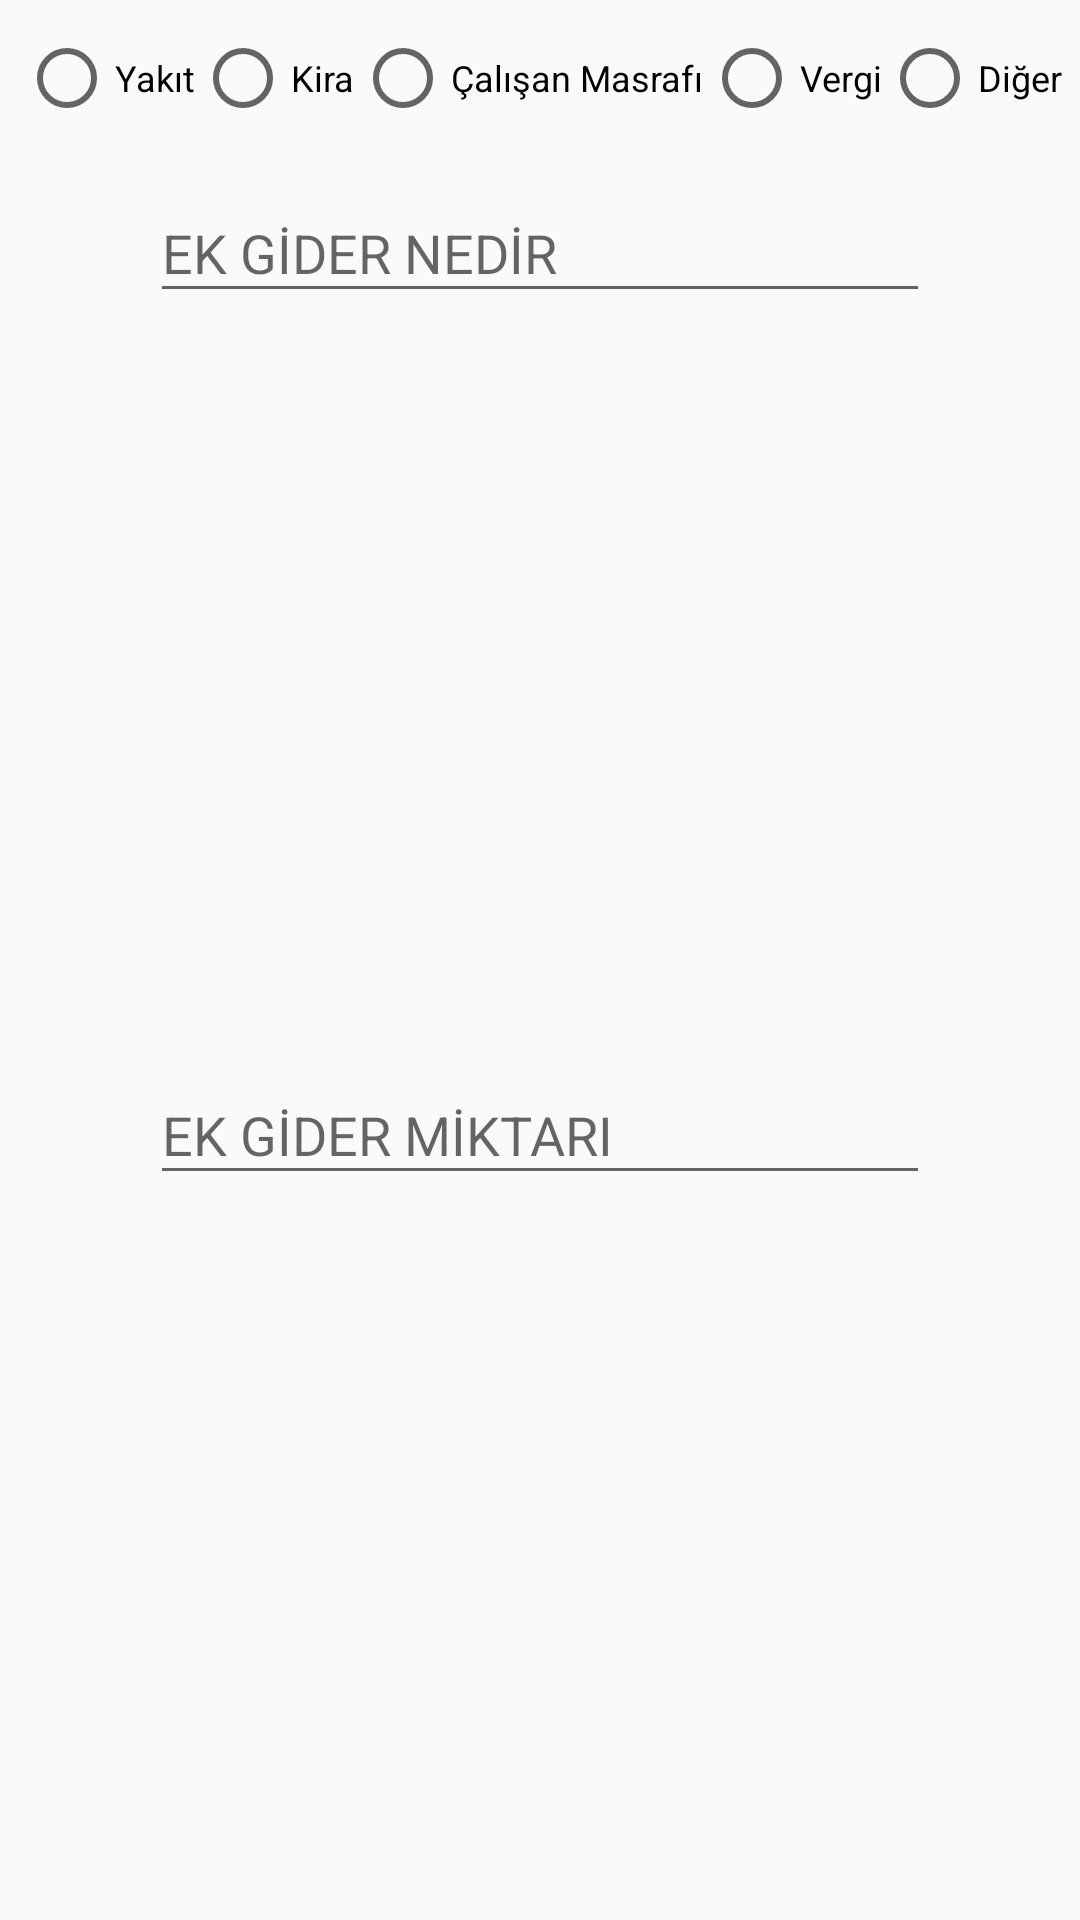

Here is an Android app screen rendered from its layout file. Give the layout XML and the strings, colors and styles it references.
<!-- AndroidManifest.xml: application theme AppTheme -->
<!-- res/layout/alertview_additional_expense_design.xml -->
<?xml version="1.0" encoding="utf-8"?>
<androidx.constraintlayout.widget.ConstraintLayout xmlns:android="http://schemas.android.com/apk/res/android"
    xmlns:app="http://schemas.android.com/apk/res-auto"
    xmlns:tools="http://schemas.android.com/tools"
    android:layout_width="match_parent"
    android:layout_height="wrap_content">

    <com.google.android.material.textfield.TextInputLayout
        android:id="@+id/textInputLayout7"
        android:layout_width="0dp"
        android:layout_height="wrap_content"
        android:layout_marginStart="50dp"
        android:layout_marginLeft="50dp"
        android:layout_marginTop="10dp"
        android:layout_marginEnd="50dp"
        android:layout_marginRight="50dp"
        app:layout_constraintEnd_toEndOf="parent"
        app:layout_constraintHorizontal_bias="0.5"
        app:layout_constraintStart_toStartOf="parent"
        app:layout_constraintTop_toBottomOf="@+id/radioGroup_expense">

        <com.google.android.material.textfield.TextInputEditText
            android:id="@+id/textInputEditText_expenseAbout"
            android:layout_width="match_parent"
            android:layout_height="wrap_content"
            android:hint="EK GİDER NEDİR" />
    </com.google.android.material.textfield.TextInputLayout>

    <com.google.android.material.textfield.TextInputLayout
        android:layout_width="0dp"
        android:layout_height="wrap_content"
        android:layout_marginStart="50dp"
        android:layout_marginLeft="50dp"
        android:layout_marginTop="10dp"
        android:layout_marginEnd="50dp"
        android:layout_marginRight="50dp"
        android:layout_marginBottom="10dp"
        app:layout_constraintBottom_toBottomOf="parent"
        app:layout_constraintEnd_toEndOf="parent"
        app:layout_constraintHorizontal_bias="0.5"
        app:layout_constraintStart_toStartOf="parent"
        app:layout_constraintTop_toBottomOf="@+id/textInputLayout7">

        <com.google.android.material.textfield.TextInputEditText
            android:id="@+id/textInputEditText_expenseQuantity"
            android:layout_width="match_parent"
            android:layout_height="wrap_content"
            android:hint="EK GİDER MİKTARI"
            android:inputType="number" />
    </com.google.android.material.textfield.TextInputLayout>

    <RadioGroup
        android:id="@+id/radioGroup_expense"
        android:layout_width="wrap_content"
        android:layout_height="wrap_content"
        android:layout_marginTop="10dp"
        android:orientation="horizontal"
        app:layout_constraintEnd_toEndOf="parent"
        app:layout_constraintHorizontal_bias="0.5"
        app:layout_constraintStart_toStartOf="parent"
        app:layout_constraintTop_toTopOf="parent">

        <RadioButton
            android:id="@+id/radioButton_fuelExpense"
            android:layout_width="match_parent"
            android:layout_height="wrap_content"
            android:text="Yakıt"
            android:textSize="12sp" />

        <RadioButton
            android:id="@+id/radioButton_rentExpense"
            android:layout_width="match_parent"
            android:layout_height="wrap_content"
            android:text="Kira"
            android:textSize="12sp" />

        <RadioButton
            android:id="@+id/radioButton_employeeCost"
            android:layout_width="match_parent"
            android:layout_height="wrap_content"
            android:text="Çalışan Masrafı"
            android:textSize="12sp" />

        <RadioButton
            android:id="@+id/radioButton_taxExpense"
            android:layout_width="wrap_content"
            android:layout_height="wrap_content"
            android:layout_weight="1"
            android:text="Vergi"
            android:textSize="12sp" />

        <RadioButton
            android:id="@+id/radioButton_other"
            android:layout_width="wrap_content"
            android:layout_height="wrap_content"
            android:layout_weight="1"
            android:text="Diğer"
            android:textSize="12sp" />
    </RadioGroup>
</androidx.constraintlayout.widget.ConstraintLayout>
<!-- resources referenced by this layout -->
<resources>
  <style name="AppTheme" parent="Theme.AppCompat.Light.DarkActionBar">
          
          <item name="colorPrimary">@color/colorPrimary</item>
          <item name="colorPrimaryDark">@color/colorPrimaryDark</item>
          <item name="colorAccent">@color/colorAccent</item>
          <item name="android:windowActionBar">false</item>
          <item name="windowNoTitle">true</item>
      </style>
  <color name="colorPrimary">#6200EE</color>
  <color name="colorPrimaryDark">#3700B3</color>
  <color name="colorAccent">#03DAC5</color>
</resources>
